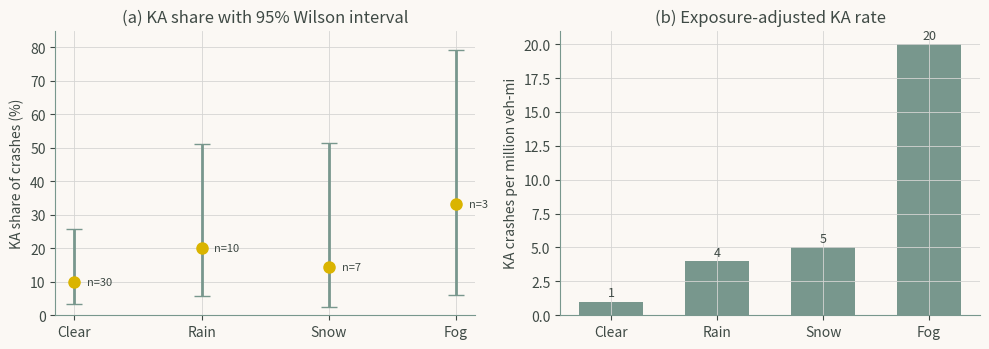

Reproduce this figure in Python.
"""Chapter 7 - Case Study 1: Exposure-Adjusted Crash Analysis.

Book: Artificial Intelligence in Highway Engineering
Source: chapters/07a.tex (4 listing block(s), concatenated in book order).
Run from the repository root with `make ch07` or `python scripts/run_all.py --chapter 7`;
figures are written to outputs/ch07/.
"""
import pandas as pd

spec = {
    "Clear": {"K": 1, "A": 2, "B": 5, "C": 8, "O": 14},
    "Rain":  {"K": 0, "A": 2, "B": 2, "C": 3, "O": 3},
    "Snow":  {"K": 0, "A": 1, "B": 2, "C": 2, "O": 2},
    "Fog":   {"K": 0, "A": 1, "B": 1, "C": 1, "O": 0},
}
rows = []
for weather, counts in spec.items():
    for severity, count in counts.items():
        for _ in range(count):
            rows.append({
                "crash_id": f"C{len(rows) + 1:03d}",
                "weather": weather,
                "severity": severity,
            })
crashes = pd.DataFrame(rows)
assert crashes.crash_id.is_unique
assert crashes.severity.isin(list("KABCO")).all()
crashes["ka"] = crashes.severity.isin(["K", "A"]).astype(int)
print(f"Crashes: {len(crashes)}; KA crashes: {crashes.ka.sum()}")


exposure = pd.DataFrame({
    "weather": ["Clear", "Rain", "Snow", "Fog"],
    "vehicle_miles": [3_000_000, 500_000, 200_000, 50_000],
})
summary = crashes.groupby("weather", sort=False).agg(
    crashes=("crash_id", "nunique"),
    ka_crashes=("ka", "sum"),
)
summary = summary.reset_index().merge(
    exposure, on="weather", validate="one_to_one"
)
assert summary.vehicle_miles.gt(0).all()
summary["ka_share_pct"] = (
    100 * summary.ka_crashes / summary.crashes
)
summary["crashes_per_mvm"] = (
    1_000_000 * summary.crashes / summary.vehicle_miles
)
summary["ka_per_mvm"] = (
    1_000_000 * summary.ka_crashes / summary.vehicle_miles
)
print(summary.round(2).to_string(index=False))


import math

def wilson(k, n, z=1.96):
    p = k / n
    centre = p + z**2 / (2 * n)
    half = z * math.sqrt(p * (1 - p) / n + z**2 / (4 * n**2))
    denom = 1 + z**2 / n
    return (centre - half) / denom, (centre + half) / denom

for row in summary.itertuples():
    lo, hi = wilson(row.ka_crashes, row.crashes)
    print(f"{row.weather:<6} KA share {row.ka_share_pct:5.1f}%  "
          f"95% Wilson interval {100*lo:5.1f}% to {100*hi:5.1f}%")


import matplotlib
matplotlib.use("Agg")
import matplotlib.pyplot as plt

GOLD, SAGE, SKY = "#DAB400", "#78978D", "#6ADBF1"  # Moonrise Kingdom palette
RUST, OLIVE = "#CE6B08", "#A59D30"
INK, PAPER, GRID = "#3F4A45", "#FBF8F4", "#D5D5D3" # text, background, grid
plt.rcParams.update({
    "text.color": INK, "axes.labelcolor": INK, "axes.edgecolor": SAGE,
    "xtick.color": INK, "ytick.color": INK,
    "figure.facecolor": PAPER, "axes.facecolor": PAPER,
    "axes.spines.top": False, "axes.spines.right": False,
    "axes.grid": True, "grid.color": GRID, "grid.linewidth": 0.6})
fig, ax = plt.subplots(1, 2, figsize=(10, 3.6))
x = list(range(len(summary)))
share = summary.ka_share_pct
ci = [wilson(k, n) for k, n in zip(summary.ka_crashes, summary.crashes)]
err = [[share[i] - 100 * ci[i][0] for i in x],
       [100 * ci[i][1] - share[i] for i in x]]
ax[0].errorbar(x, share, yerr=err, fmt="o", color=GOLD, ms=8,
               ecolor=SAGE, elinewidth=2, capsize=6)
for i, n in zip(x, summary.crashes):
    ax[0].text(i + 0.1, share[i], f"n={n}", fontsize=8, va="center")
ax[0].set(xticks=x, xticklabels=summary.weather, ylim=(0, 85),
          ylabel="KA share of crashes (%)",
          title="(a) KA share with 95% Wilson interval")
ax[1].bar(x, summary.ka_per_mvm, width=0.6, color=SAGE)
for i, v in zip(x, summary.ka_per_mvm):
    ax[1].text(i, v + 0.4, f"{v:.0f}", ha="center", fontsize=9)
ax[1].set(xticks=x, xticklabels=summary.weather,
          ylabel="KA crashes per million veh-mi",
          title="(b) Exposure-adjusted KA rate")
fig.tight_layout()
fig.savefig("chap07_fig01_ka_share_rate.png", dpi=200)
